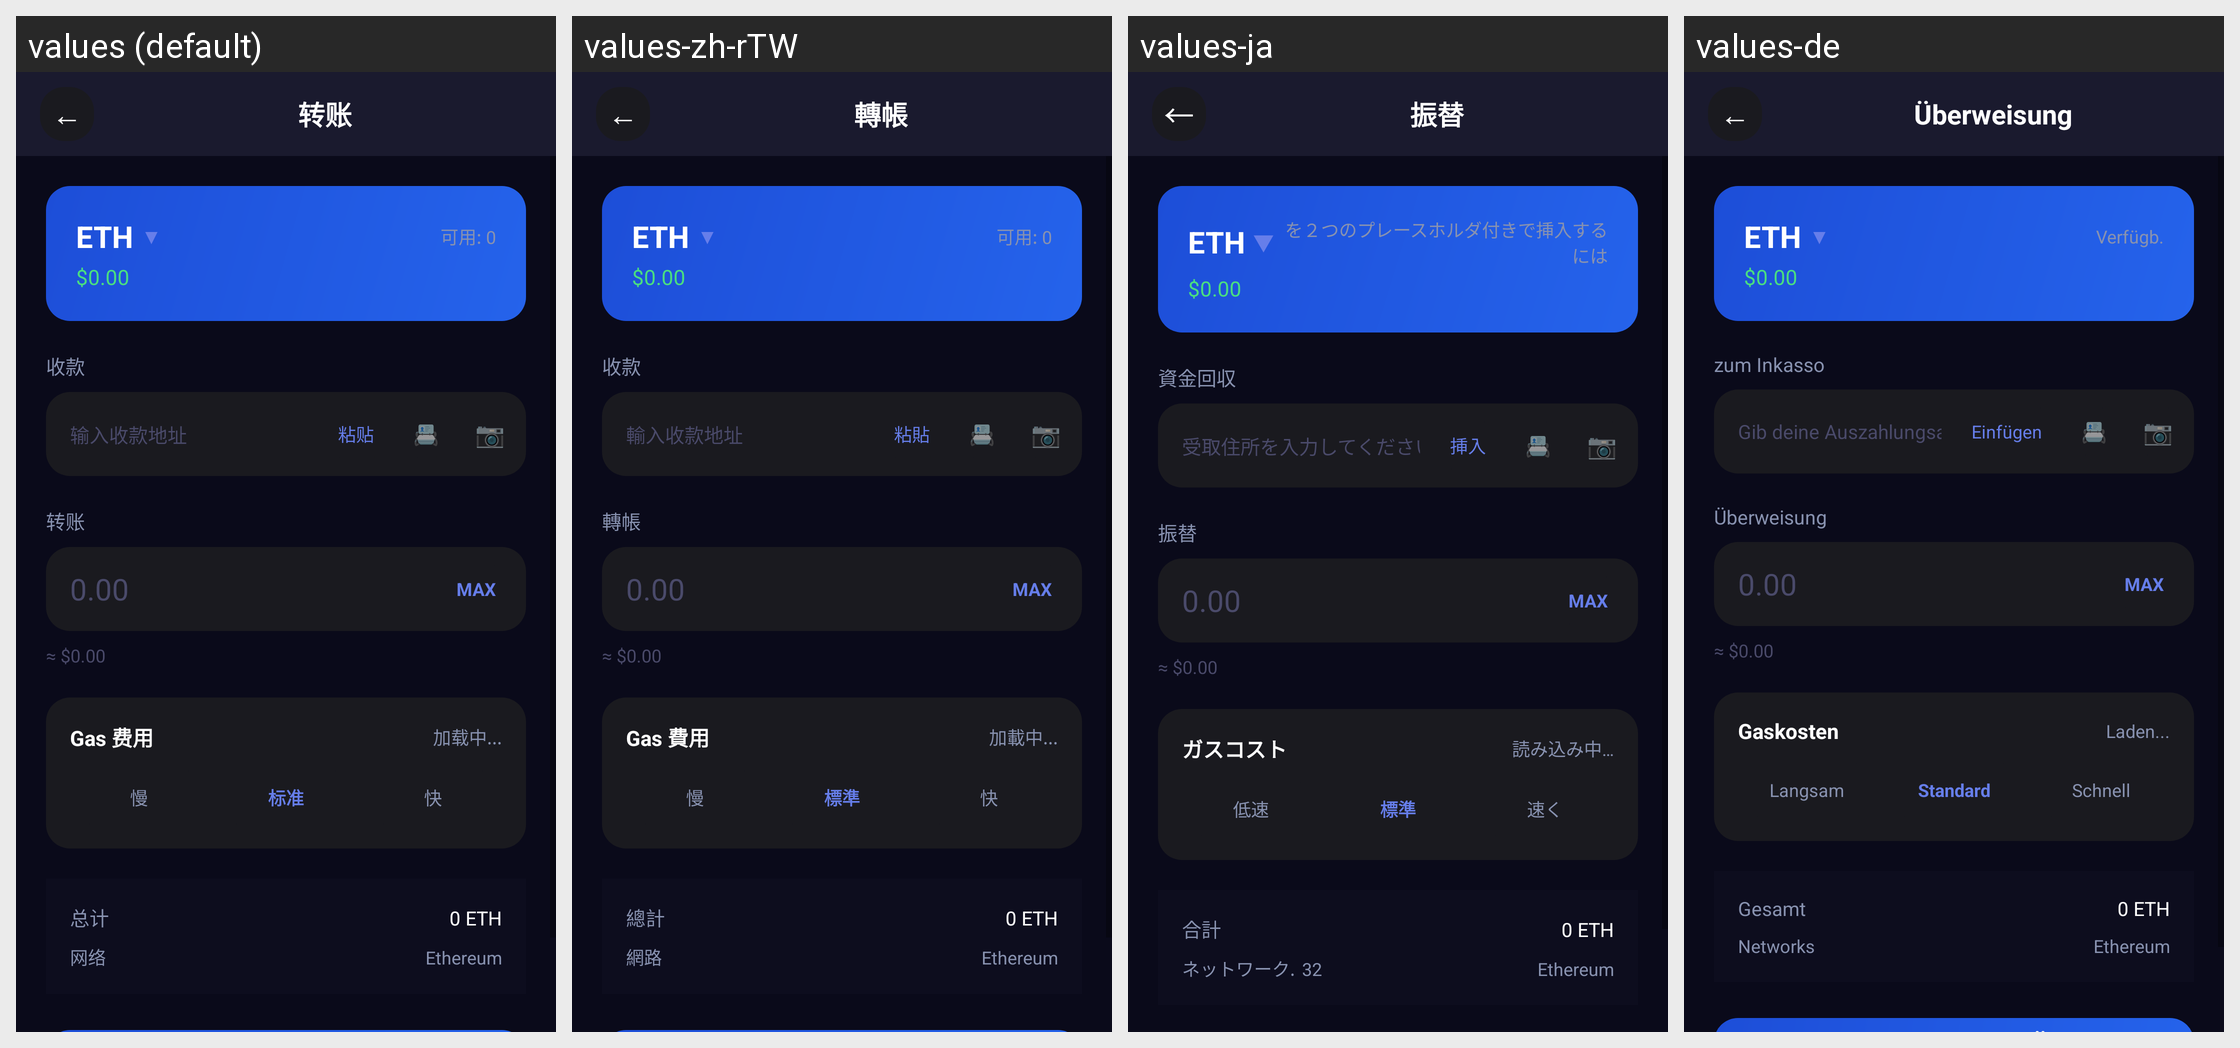

For this localized Android screen grid, give each drawn string resource with its value in every locale shown.
Android screen res/layout/activity_send.xml rendered under 4 locales, left to right: values (default), values-zh-rTW, values-ja, values-de. Device: Nexus 5 (rendered at 1080×1920; each locale shown at half size, 540×960, under a caption strip naming it); theme AppTheme.
Other locales in the repository, not shown: values-en.
Strings drawn on this screen, with the default value and each locale's value (text and hints the layout hard-codes, and strings that could not be matched under every locale, appear in the picture but are not listed):

str_transfer_2
  values: 转账
  values-zh-rTW: 轉帳
  values-ja: 振替
  values-de: Überweisung

str_available
  values: 可用: 0
  values-zh-rTW: 可用: 0
  values-ja: を２つのプレースホルダ付きで挿入するには
  values-de: Verfügb.

str_collections_2
  values: 收款
  values-zh-rTW: 收款
  values-ja: 資金回収
  values-de: zum Inkasso

str_enter_your_payout_address
  values: 输入收款地址
  values-zh-rTW: 輸入收款地址
  values-ja: 受取住所を入力してください
  values-de: Gib deine Auszahlungsadresse ein

str_paste
  values: 粘贴
  values-zh-rTW: 粘貼
  values-ja: 挿入
  values-de: Einfügen

str_gas_cost
  values: Gas 费用
  values-zh-rTW: Gas 費用
  values-ja: ガスコスト
  values-de: Gaskosten

text_memuat
  values: 加载中...
  values-zh-rTW: 加載中...
  values-ja: 読み込み中…
  values-de: Laden...

str_slower
  values: 慢
  values-zh-rTW: 慢
  values-ja: 低速
  values-de: Langsam

str_standard
  values: 标准
  values-zh-rTW: 標準
  values-ja: 標準
  values-de: Standard

str_faster
  values: 快
  values-zh-rTW: 快
  values-ja: 速く
  values-de: Schnell

str_grand_total
  values: 总计
  values-zh-rTW: 總計
  values-ja: 合計
  values-de: Gesamt

str_net
  values: 网络
  values-zh-rTW: 網路
  values-ja: ネットワーク.	32
  values-de: Networks
